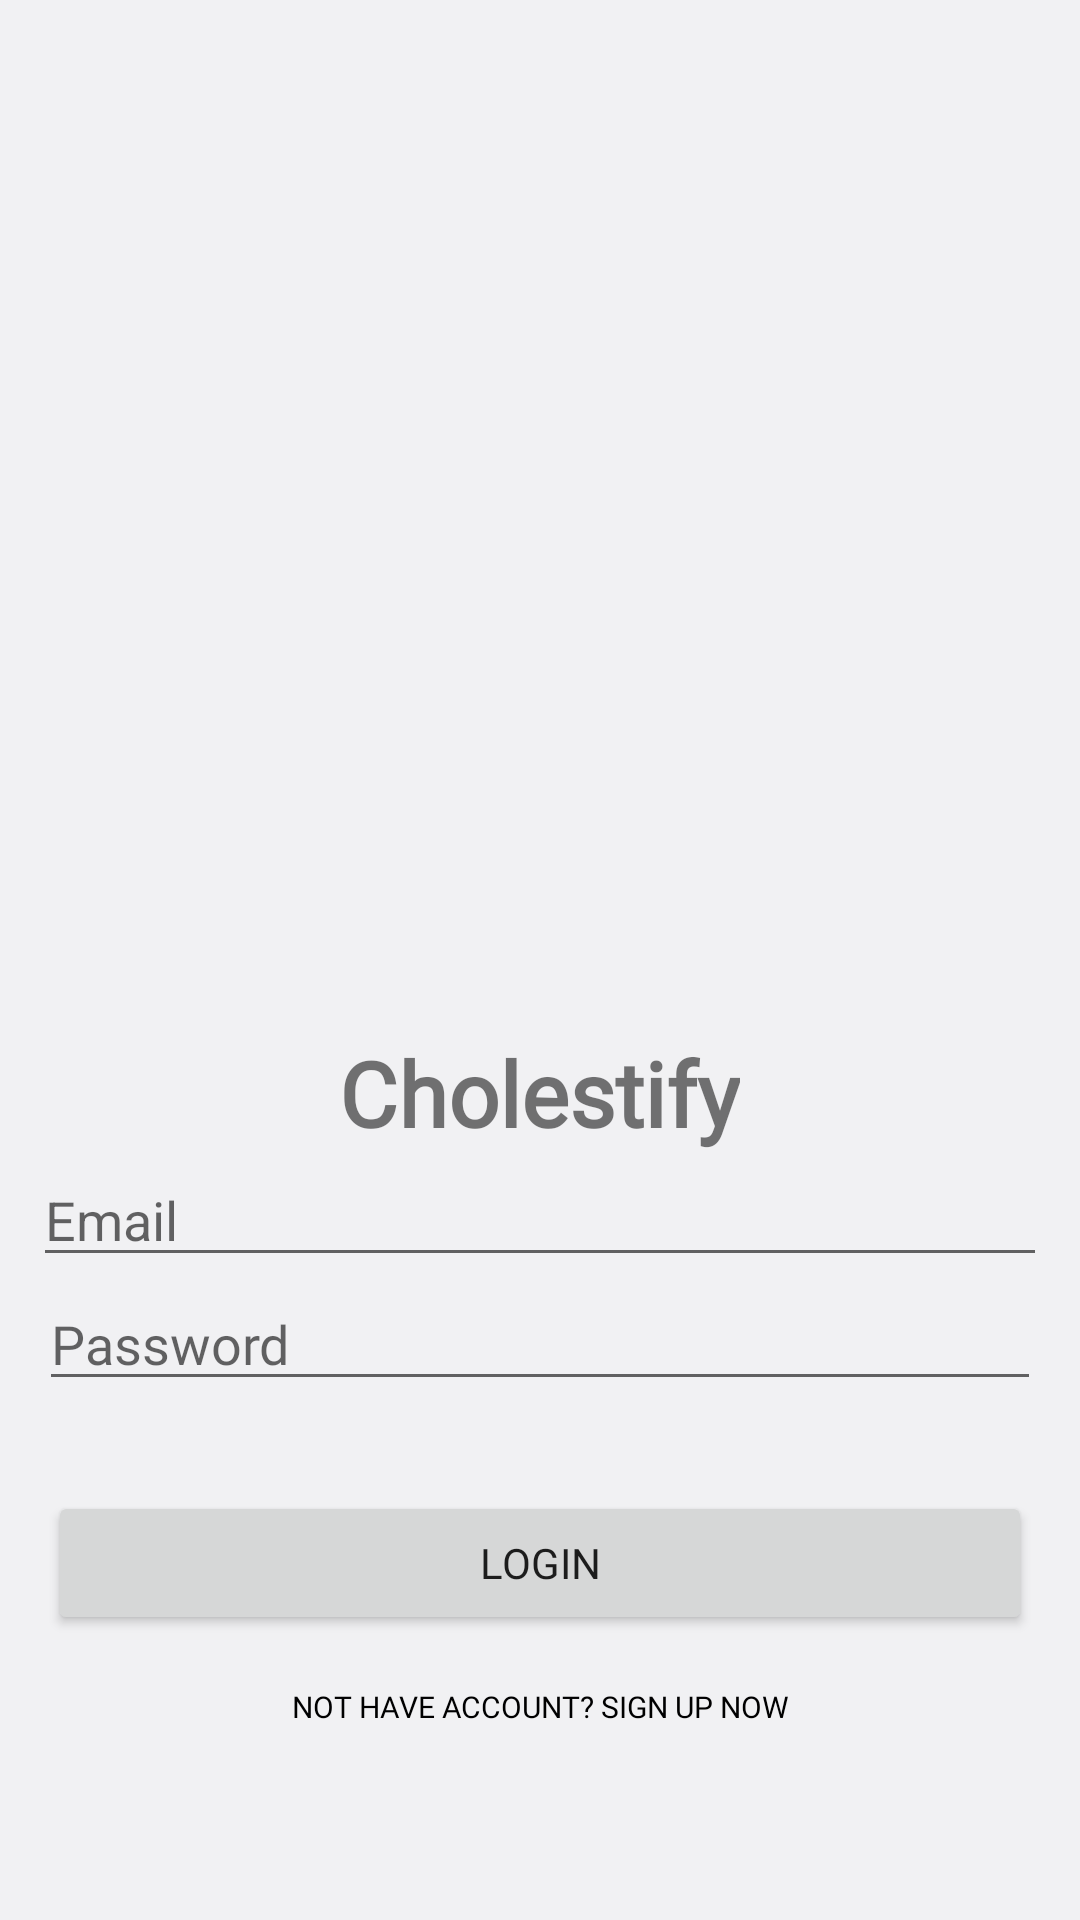

Produce the Android XML layout that renders to this screen, including the resource entries it uses.
<!-- AndroidManifest.xml: application theme Theme.CholestifyApp -->
<!-- res/layout/fragment_login.xml -->
<?xml version="1.0" encoding="utf-8"?>
<LinearLayout xmlns:android="http://schemas.android.com/apk/res/android"
    xmlns:app="http://schemas.android.com/apk/res-auto"
    android:layout_width="match_parent"
    android:layout_height="match_parent"
    android:orientation="vertical"
    android:gravity="center"
    android:background="@color/gray">

    <ImageView
        android:layout_width="250dp"
        android:layout_height="227dp"
        android:layout_marginTop="50dp"
        android:src="@drawable/logo_cholestify" />

    <TextView
        android:layout_width="wrap_content"
        android:layout_height="wrap_content"
        android:layout_marginTop="20dp"
        android:text="Cholestify"
        android:fontFamily="@font/poppins_bold"
        android:textColor="@color/green"
        android:textSize="30sp"
        android:textStyle="bold" />

    <EditText
        android:id="@+id/editTextTextEmailAddress"
        android:layout_width="338dp"
        android:layout_height="wrap_content"
        android:ems="10"
        android:hint="Email"
        android:inputType="textEmailAddress" />

    <EditText
        android:id="@+id/editTextTextPassword"
        android:layout_width="334dp"
        android:layout_height="wrap_content"
        android:ems="10"
        android:fontFamily="@font/poppins"
        android:hint="Password"
        android:inputType="textPassword"
        android:visibility="visible" />

    <Button
        android:layout_width="328dp"
        android:layout_height="wrap_content"
        android:layout_marginTop="30dp"
        android:text="Login"
        android:fontFamily="@font/poppins_bold"
        app:cornerRadius="25dp" />

    <Button
        android:id="@+id/button"
        android:layout_width="wrap_content"
        android:layout_height="wrap_content"
        android:text="Not Have Account? Sign Up Now"
        android:fontFamily="@font/poppins"
        android:textSize="10sp"
        android:background="null"
        android:textColor="@color/black" />
</LinearLayout>
<!-- resources referenced by this layout -->
<resources>
  <color name="black">#FF000000</color>
  <color name="gray">#F1F1F3</color>
  <style name="Theme.CholestifyApp" parent="Theme.MaterialComponents.DayNight.NoActionBar">
          
          <item name="colorPrimary">@color/green</item>
          <item name="colorPrimaryVariant">@color/gray</item>
          <item name="colorOnPrimary">@color/white</item>
          
          <item name="colorSecondary">@color/teal_200</item>
          <item name="colorSecondaryVariant">@color/teal_700</item>
          <item name="colorOnSecondary">@color/black</item>
          
          <item name="android:statusBarColor">#78B8B2</item>
          
      </style>
  <color name="white">#FFFFFFFF</color>
  <color name="teal_200">#FF03DAC5</color>
  <color name="teal_700">#FF018786</color>
</resources>
